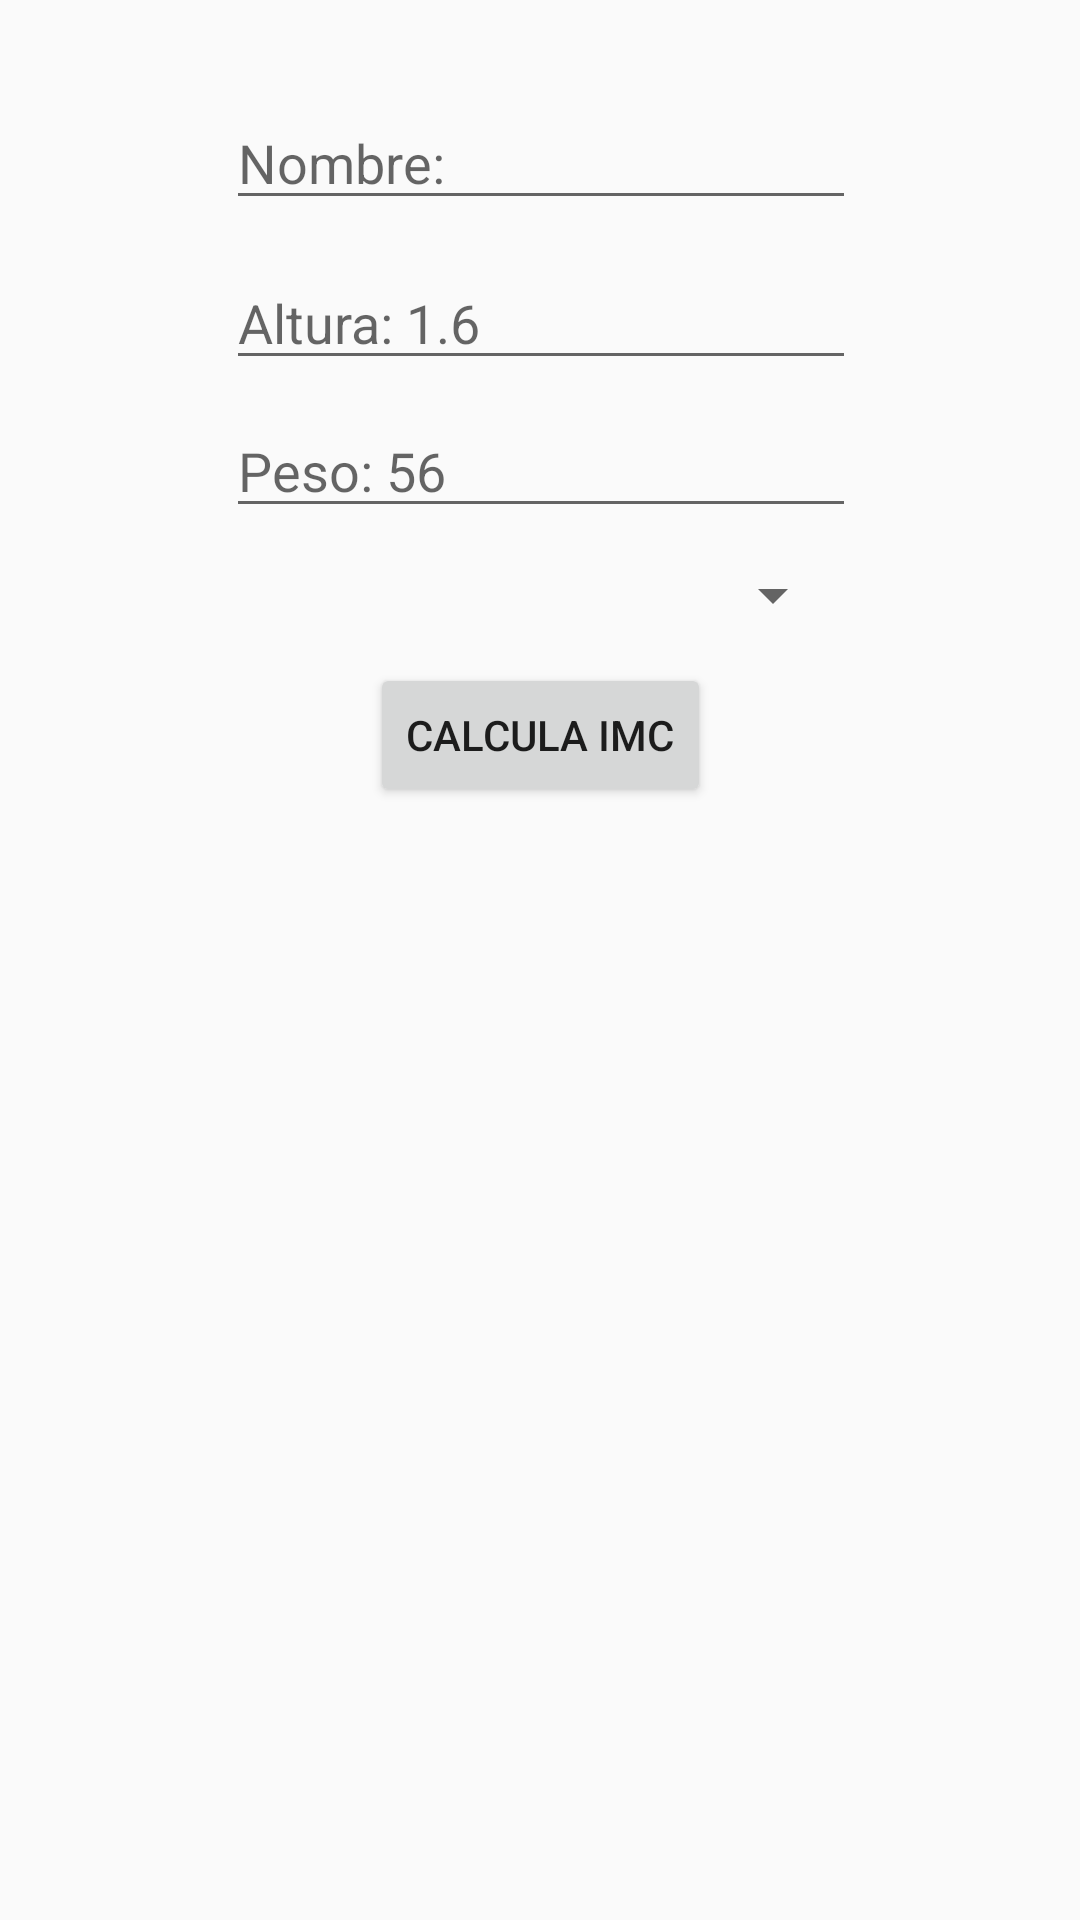

Reconstruct the res/layout file that produces this screen, plus the resources it refers to.
<!-- AndroidManifest.xml: application theme AppTheme -->
<!-- res/layout/activity_bmi.xml -->
<?xml version="1.0" encoding="utf-8"?>
<android.support.constraint.ConstraintLayout
    xmlns:android="http://schemas.android.com/apk/res/android"
    xmlns:tools="http://schemas.android.com/tools"
    xmlns:app="http://schemas.android.com/apk/res-auto"
    android:layout_width="match_parent"
    android:layout_height="match_parent"
    tools:context="com.example.issac.bmi.BMI">

    <EditText
        android:id="@+id/altura"
        android:layout_width="wrap_content"
        android:layout_height="wrap_content"
        android:layout_marginEnd="8dp"
        android:layout_marginStart="8dp"
        android:layout_marginTop="12dp"
        android:ems="10"
        android:hint="@string/altura"
        android:inputType="numberDecimal"
        app:layout_constraintEnd_toEndOf="parent"
        app:layout_constraintHorizontal_bias="0.503"
        app:layout_constraintStart_toStartOf="parent"
        app:layout_constraintTop_toBottomOf="@+id/nombre" />

    <EditText
        android:id="@+id/nombre"
        android:layout_width="wrap_content"
        android:layout_height="wrap_content"
        android:layout_marginEnd="8dp"
        android:layout_marginStart="8dp"
        android:layout_marginTop="32dp"
        android:ems="10"
        android:hint="@string/nombre"
        android:inputType="textPersonName"
        app:layout_constraintEnd_toEndOf="parent"
        app:layout_constraintHorizontal_bias="0.503"
        app:layout_constraintStart_toStartOf="parent"
        app:layout_constraintTop_toTopOf="parent" />

    <EditText
        android:id="@+id/peso"
        android:layout_width="wrap_content"
        android:layout_height="wrap_content"
        android:layout_marginEnd="8dp"
        android:layout_marginStart="8dp"
        android:layout_marginTop="8dp"
        android:ems="10"
        android:hint="@string/peso"
        android:inputType="numberDecimal"
        app:layout_constraintEnd_toEndOf="parent"
        app:layout_constraintHorizontal_bias="0.503"
        app:layout_constraintStart_toStartOf="parent"
        app:layout_constraintTop_toBottomOf="@+id/altura" />

    <Spinner
        android:id="@+id/sexo"
        android:layout_width="203dp"
        android:layout_height="29dp"
        android:layout_marginEnd="8dp"
        android:layout_marginStart="8dp"
        android:layout_marginTop="8dp"
        app:layout_constraintEnd_toEndOf="parent"
        app:layout_constraintStart_toStartOf="parent"
        app:layout_constraintTop_toBottomOf="@+id/peso" />

    <Button
        android:id="@+id/button"
        android:layout_width="wrap_content"
        android:layout_height="wrap_content"
        android:layout_marginBottom="8dp"
        android:layout_marginEnd="8dp"
        android:layout_marginStart="8dp"
        android:layout_marginTop="8dp"
        android:onClick="imc"
        android:text="@string/IMC"
        app:layout_constraintBottom_toBottomOf="parent"
        app:layout_constraintEnd_toEndOf="parent"
        app:layout_constraintStart_toStartOf="parent"
        app:layout_constraintTop_toBottomOf="@+id/sexo"
        app:layout_constraintVertical_bias="0.0" />

</android.support.constraint.ConstraintLayout>
<!-- resources referenced by this layout -->
<resources>
  <string name="IMC">Calcula IMC</string>
  <string name="altura">Altura: 1.6</string>
  <string name="nombre">Nombre:</string>
  <string name="peso">Peso: 56</string>
  <style name="AppTheme" parent="Theme.AppCompat.Light.DarkActionBar">
          
          <item name="colorPrimary">@color/colorPrimary</item>
          <item name="colorPrimaryDark">@color/colorPrimaryDark</item>
          <item name="colorAccent">@color/colorAccent</item>
      </style>
  <!-- not gathered from this repository: default colours our renderer supplied (Android Studio template values) -->
  <color name="colorPrimary">#FF6200EE</color>
  <color name="colorPrimaryDark">#FF3700B3</color>
  <color name="colorAccent">#FF03DAC5</color>
</resources>
